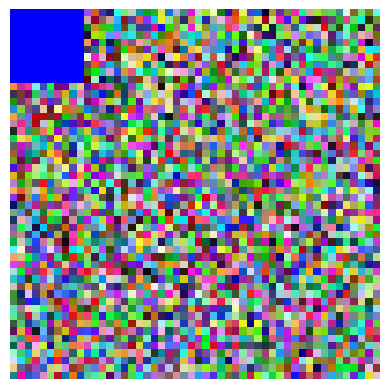

The script that saved this image:
import numpy as np  
import matplotlib.pyplot as plt



image = np.zeros((50, 50, 3), dtype=np.uint8)


image[:, :, 0] = np.random.randint(0, 256, (50, 50))  # Red
image[:, :, 1] = np.random.randint(0, 256, (50, 50))  # Green
image[:, :, 2] = np.random.randint(0, 256, (50, 50))  # Blue

image[0:10, 0:10] = [0, 0, 255]
vector = image.reshape(-1)
print(vector)
print("Vector shape:", vector.shape) 

image_back = image.reshape(50,50,3)
print(image_back)
print("Image shape:", image_back.shape) 

transposed = np.transpose(image,(2,0,1))
print("Original shape:", image.shape)     
print("Transposed shape:", transposed.shape) 


rows = [0, 10, 20]
cols = [0, 10, 20]
pixels = image[rows,cols,:]
print("Selected pixels (RGB):")
for i,p in enumerate(pixels):
    print(f"pixel {i + 1} at rows ({rows[i]}, {cols[i]}: {p})")

patch = image[0:10,0:10, :]
print("\nPatch shape:", patch.shape)

mean_color = patch.mean(axis=(0,1))
print("Mean color of patch (RGB):", mean_color.astype(int))

# pixel = image[10,20,0]
# print("Pixel value:", pixel)

# pixel_1 = image[12,8,0]
# print("pixel 1:",pixel_1)
# pixel_2 = image[0,0,1]
# print("2:",pixel_2)
# pixel_3 = image[49,49,2]
# print("3:", pixel_3)

# pixel_4 = image[49,49,0]
# print(pixel_4)
# pixel_5 = image[25,25,2]
# print(pixel_5)
# pixel_6 = image[1,1,2]
# print(pixel_6)
# patch = image[0:10, 0:10, :]
# print("Patch shape:", patch.shape)


plt.imshow(image)
plt.axis("off")
plt.show()
